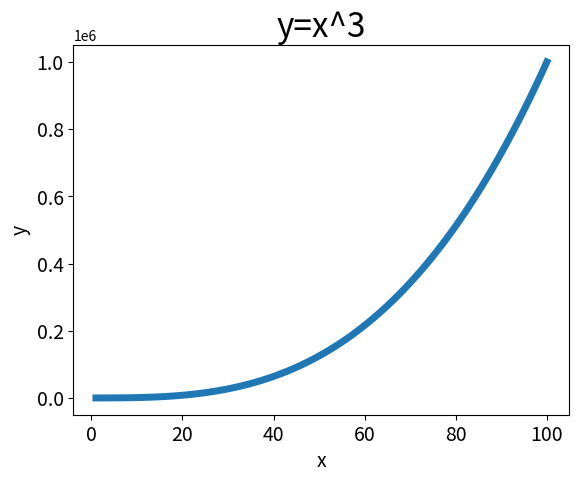

The script that saved this image:
import matplotlib.pyplot as plt

input_value = list(range(1,101))
squares = [x**3 for x in range(1,101)]
plt.plot(input_value,squares, linewidth=5)

# 设置图表标题，并给坐标轴加上标签
plt.title("y=x^3", fontsize=24)
plt.xlabel("x", fontsize=14)
plt.ylabel("y", fontsize=14)

# 设置刻度标记的大小
plt.tick_params(axis='both', labelsize=14)


plt.show()
